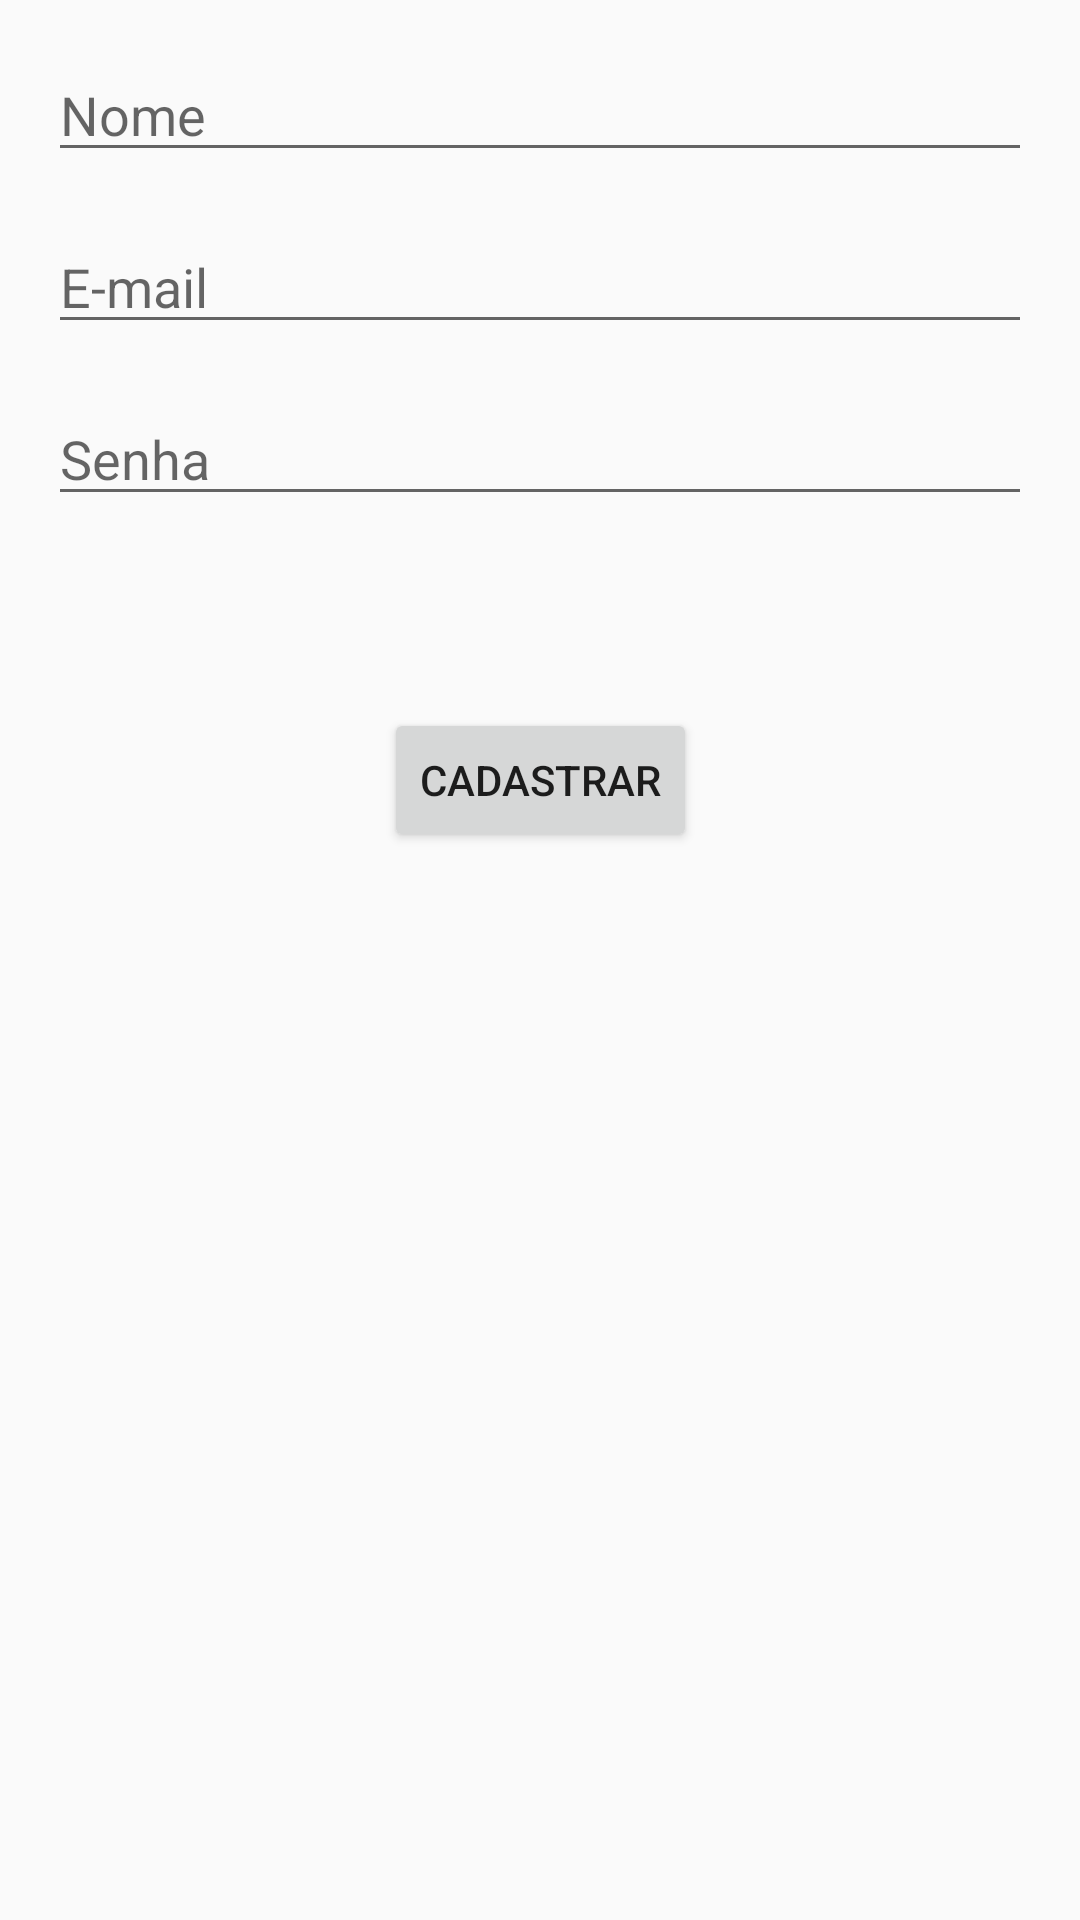

The Android layout XML behind this screen, and the referenced resources:
<!-- AndroidManifest.xml: application theme AppTheme -->
<!-- res/layout/activity_register.xml -->
<?xml version="1.0" encoding="utf-8"?>
<androidx.constraintlayout.widget.ConstraintLayout xmlns:android="http://schemas.android.com/apk/res/android"
    xmlns:app="http://schemas.android.com/apk/res-auto"
    xmlns:tools="http://schemas.android.com/tools"
    android:layout_width="match_parent"
    android:layout_height="match_parent"
    android:padding="16dp"
    tools:context=".view.RegisterActivity">

    <EditText
        android:id="@+id/edit_name"
        android:layout_width="0dp"
        android:layout_height="wrap_content"
        android:hint="@string/nome"
        app:layout_constraintLeft_toLeftOf="parent"
        app:layout_constraintRight_toRightOf="parent"
        app:layout_constraintTop_toTopOf="parent" />

    <EditText
        android:id="@+id/edit_email"
        android:layout_width="0dp"
        android:layout_height="wrap_content"
        android:layout_marginTop="16dp"
        android:hint="@string/email"
        android:inputType="textEmailAddress"
        app:layout_constraintLeft_toLeftOf="parent"
        app:layout_constraintRight_toRightOf="parent"
        app:layout_constraintTop_toBottomOf="@id/edit_name" />

    <EditText
        android:id="@+id/edit_password"
        android:layout_width="0dp"
        android:layout_height="wrap_content"
        android:layout_marginTop="16dp"
        android:hint="@string/senha"
        android:inputType="textPassword"
        app:layout_constraintLeft_toLeftOf="parent"
        app:layout_constraintRight_toRightOf="parent"
        app:layout_constraintTop_toBottomOf="@id/edit_email" />

    <Button
        android:id="@+id/button_create"
        android:layout_width="wrap_content"
        android:layout_height="wrap_content"
        android:layout_marginTop="64dp"
        android:text="@string/cadastrar"
        app:layout_constraintLeft_toLeftOf="parent"
        app:layout_constraintRight_toRightOf="parent"
        app:layout_constraintTop_toBottomOf="@id/edit_password" />

</androidx.constraintlayout.widget.ConstraintLayout>
<!-- resources referenced by this layout -->
<resources>
  <string name="cadastrar">Cadastrar</string>
  <string name="email">E-mail</string>
  <string name="nome">Nome</string>
  <string name="senha">Senha</string>
  <style name="AppTheme" parent="Theme.AppCompat.Light.DarkActionBar">
          
          <item name="colorPrimary">@color/colorPrimary</item>
          <item name="colorPrimaryDark">@color/colorPrimaryDark</item>
          <item name="colorAccent">@color/colorAccent</item>
      </style>
  <color name="colorPrimary">#6462a3</color>
  <color name="colorPrimaryDark">#3b3a61</color>
  <color name="colorAccent">#f33769</color>
</resources>
